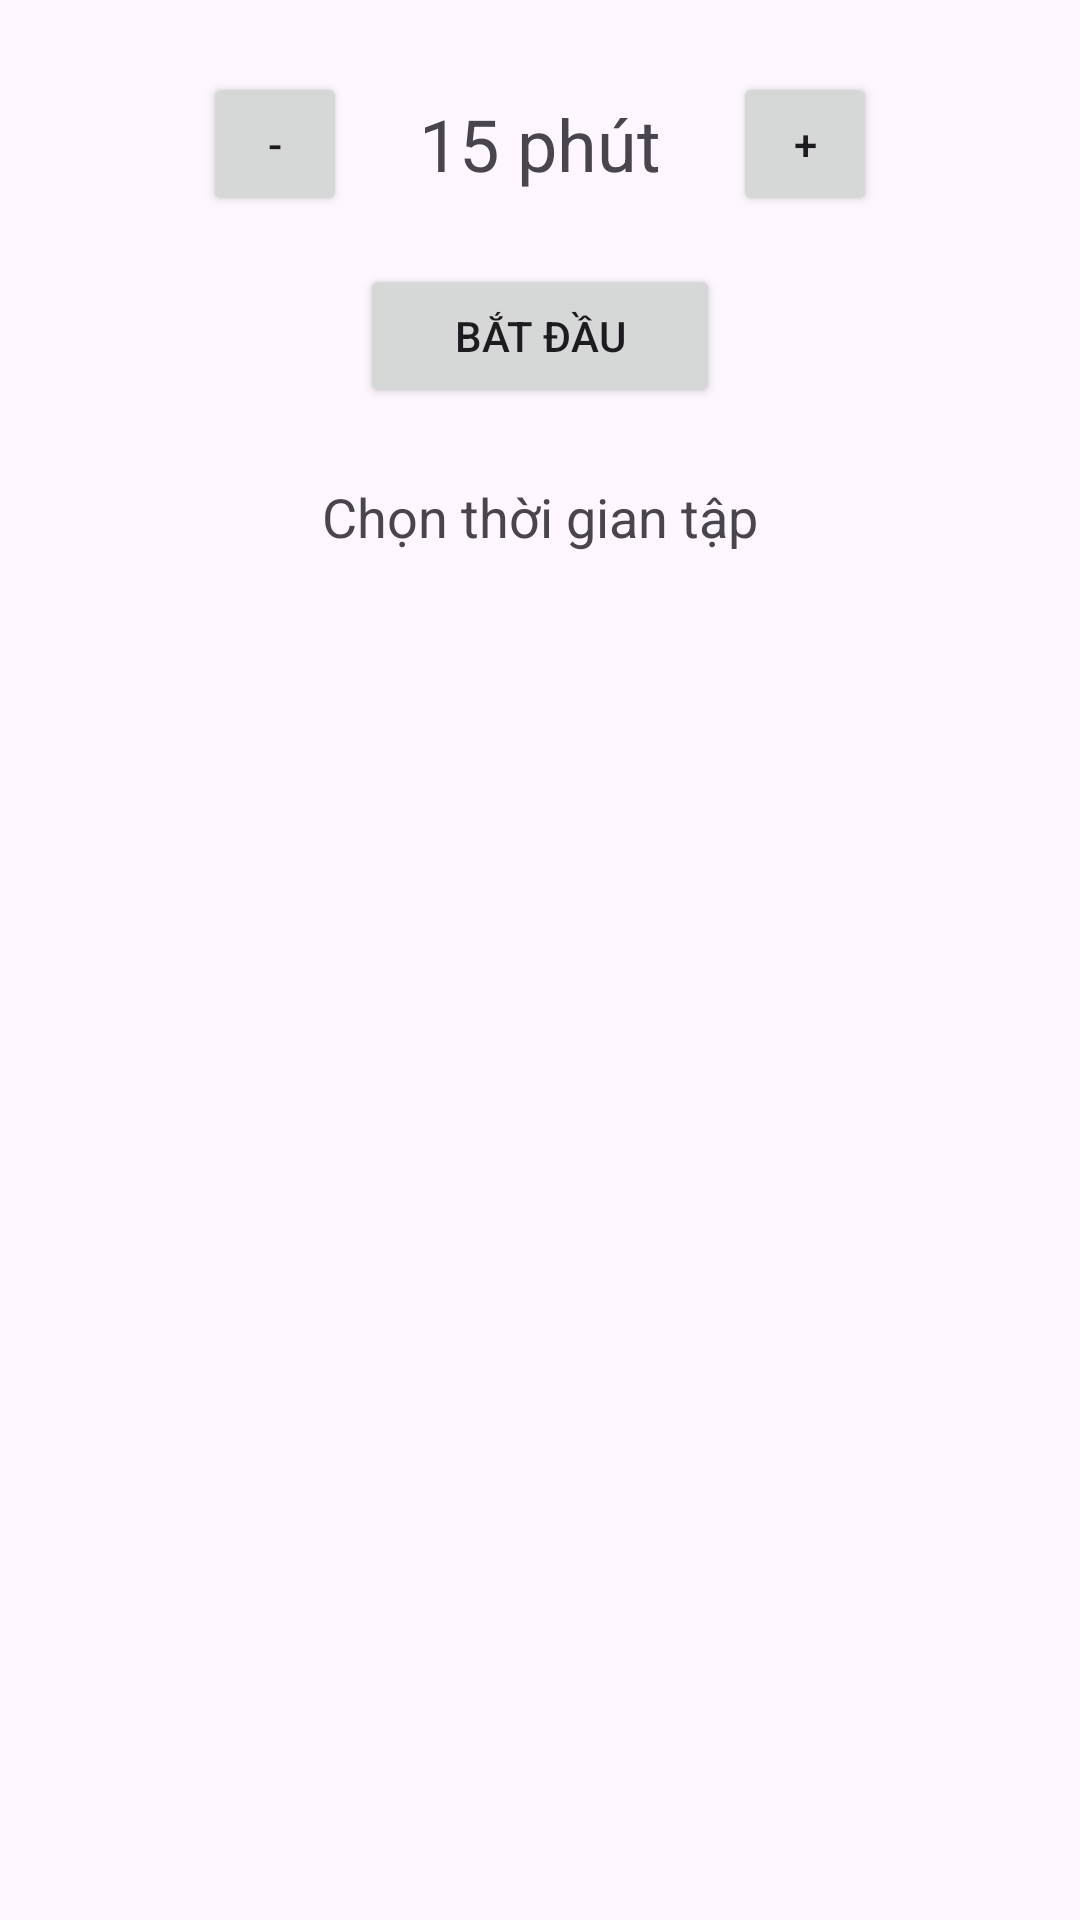

This screen was rendered from an Android layout file. Write that file and the resources it references.
<!-- AndroidManifest.xml: application theme Theme.GoldenExperience -->
<!-- res/layout/fragment_focus.xml -->
<androidx.constraintlayout.widget.ConstraintLayout
    xmlns:android="http://schemas.android.com/apk/res/android"
    xmlns:app="http://schemas.android.com/apk/res-auto"
    android:id="@+id/layout_root"
    android:layout_width="match_parent"
    android:layout_height="match_parent"
    android:padding="24dp"
    >

    
    <LinearLayout
        android:id="@+id/layout_time_picker"
        android:orientation="horizontal"
        android:layout_width="wrap_content"
        android:layout_height="wrap_content"
        app:layout_constraintTop_toTopOf="parent"
        app:layout_constraintStart_toStartOf="parent"
        app:layout_constraintEnd_toEndOf="parent"
        android:gravity="center">

        <Button
            android:id="@+id/btn_minus"
            android:layout_width="48dp"
            android:layout_height="48dp"
            android:text="-" />

        <TextView
            android:id="@+id/tv_time"
            android:layout_width="wrap_content"
            android:layout_height="wrap_content"
            android:text="15 phút"
            android:textSize="24sp"
            android:layout_marginHorizontal="24dp"
            android:gravity="center"
            />

        <Button
            android:id="@+id/btn_plus"
            android:layout_width="48dp"
            android:layout_height="48dp"
            android:text="+" />

    </LinearLayout>

    <Button
        android:id="@+id/btn_start"
        android:layout_width="120dp"
        android:layout_height="wrap_content"
        android:text="Bắt đầu"
        app:layout_constraintTop_toBottomOf="@id/layout_time_picker"
        app:layout_constraintStart_toStartOf="parent"
        app:layout_constraintEnd_toEndOf="parent"
        android:layout_marginTop="16dp"/>

    
    <com.mut_jaeryo.circletimer.CircleTimer
        android:id="@+id/main_timer"
        android:layout_width="300dp"
        android:layout_height="300dp"
        app:isOutline="true"
        app:show_text="true"
        app:outline_color="#222831"
        app:text_color="#222831"
        app:wheel_active_color="#00ADB5"
        app:wheel_background_color="#EEEEEE"
        app:layout_constraintTop_toBottomOf="@id/btn_start"
        app:layout_constraintStart_toStartOf="parent"
        app:layout_constraintEnd_toEndOf="parent"
        android:layout_marginTop="32dp"
        android:visibility="gone"/>

    
    <TextView
        android:id="@+id/tv_status"
        android:layout_width="wrap_content"
        android:layout_height="wrap_content"
        android:text="Chọn thời gian tập"
        android:textSize="18sp"
        app:layout_constraintTop_toBottomOf="@id/main_timer"
        app:layout_constraintStart_toStartOf="parent"
        app:layout_constraintEnd_toEndOf="parent"
        android:layout_marginTop="24dp"
        />
</androidx.constraintlayout.widget.ConstraintLayout>
<!-- resources referenced by this layout -->
<resources>
  <style name="Theme.GoldenExperience" parent="Base.Theme.GoldenExperience" />
  <style name="Base.Theme.GoldenExperience" parent="Theme.Material3.DayNight.NoActionBar">
          
          
  
      </style>
</resources>
